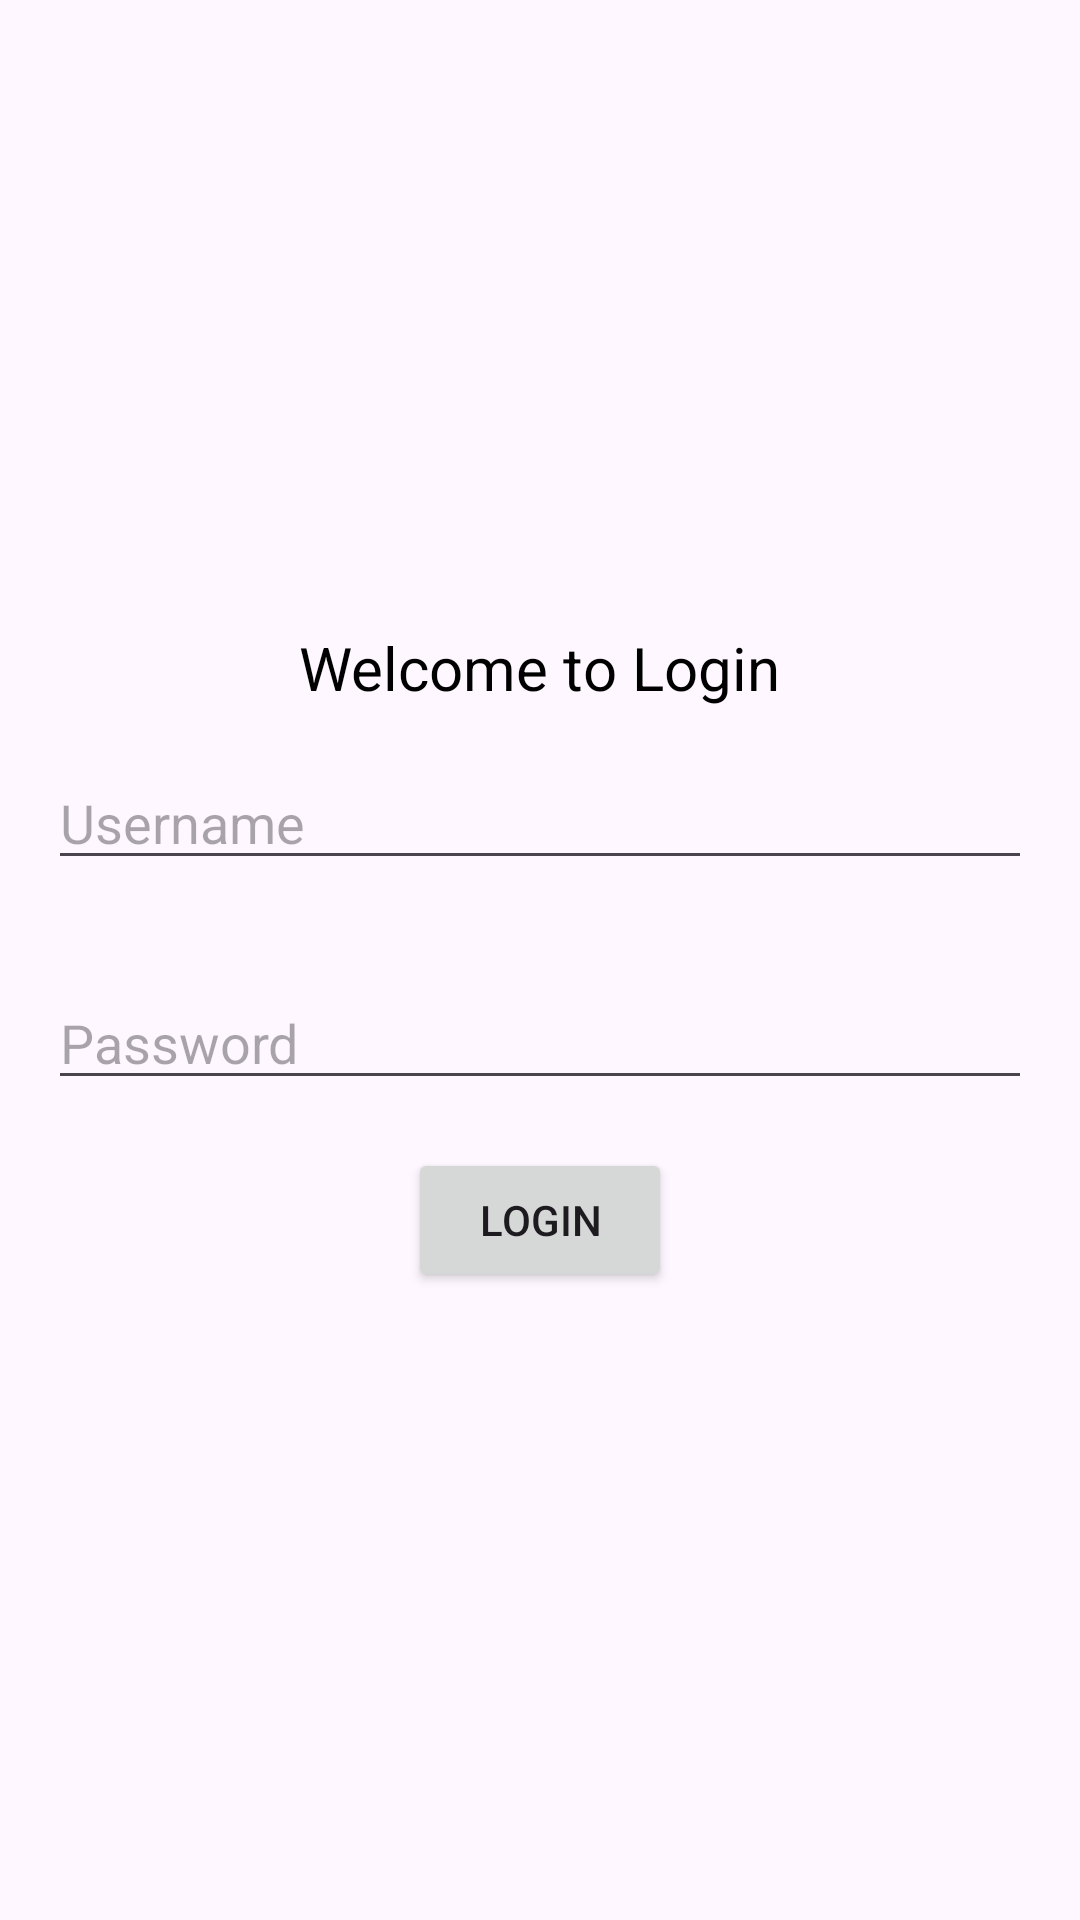

Here is an Android app screen rendered from its layout file. Give the layout XML and the strings, colors and styles it references.
<!-- AndroidManifest.xml: application theme Theme.LoginwithSharedPrefences -->
<!-- res/layout/activity_login.xml -->
<?xml version="1.0" encoding="utf-8"?>
<LinearLayout xmlns:android="http://schemas.android.com/apk/res/android"
    xmlns:app="http://schemas.android.com/apk/res-auto"
    xmlns:tools="http://schemas.android.com/tools"
    android:layout_width="match_parent"
    android:layout_height="match_parent"
    android:layout_gravity="center"
    android:gravity="center"
    android:orientation="vertical"
    tools:context=".LoginActivity">

    <TextView
        android:layout_width="wrap_content"
        android:layout_height="wrap_content"
        android:text="Welcome to Login"
        android:textColor="@color/black"
        android:textSize="20sp"
        ></TextView>

    <EditText
        android:id="@+id/ed_username"
        android:layout_width="match_parent"
        android:layout_height="wrap_content"
        android:layout_margin="16dp"
        android:hint="Username"
        ></EditText>

    <EditText
        android:id="@+id/ed_password"
        android:layout_width="match_parent"
        android:layout_height="wrap_content"
        android:layout_margin="16dp"
        android:hint="Password"
        ></EditText>

    <Button
        android:id="@+id/btn_login"
        android:layout_width="wrap_content"
        android:layout_height="wrap_content"
        android:text="Login"
        ></Button>

</LinearLayout>
<!-- resources referenced by this layout -->
<resources>
  <style name="Theme.LoginwithSharedPrefences" parent="Base.Theme.LoginwithSharedPrefences" />
  <style name="Base.Theme.LoginwithSharedPrefences" parent="Theme.Material3.DayNight.NoActionBar">
          
          
      </style>
  <!-- not gathered from this repository: default colours our renderer supplied (Android Studio template values) -->
  <color name="black">#FF000000</color>
</resources>
